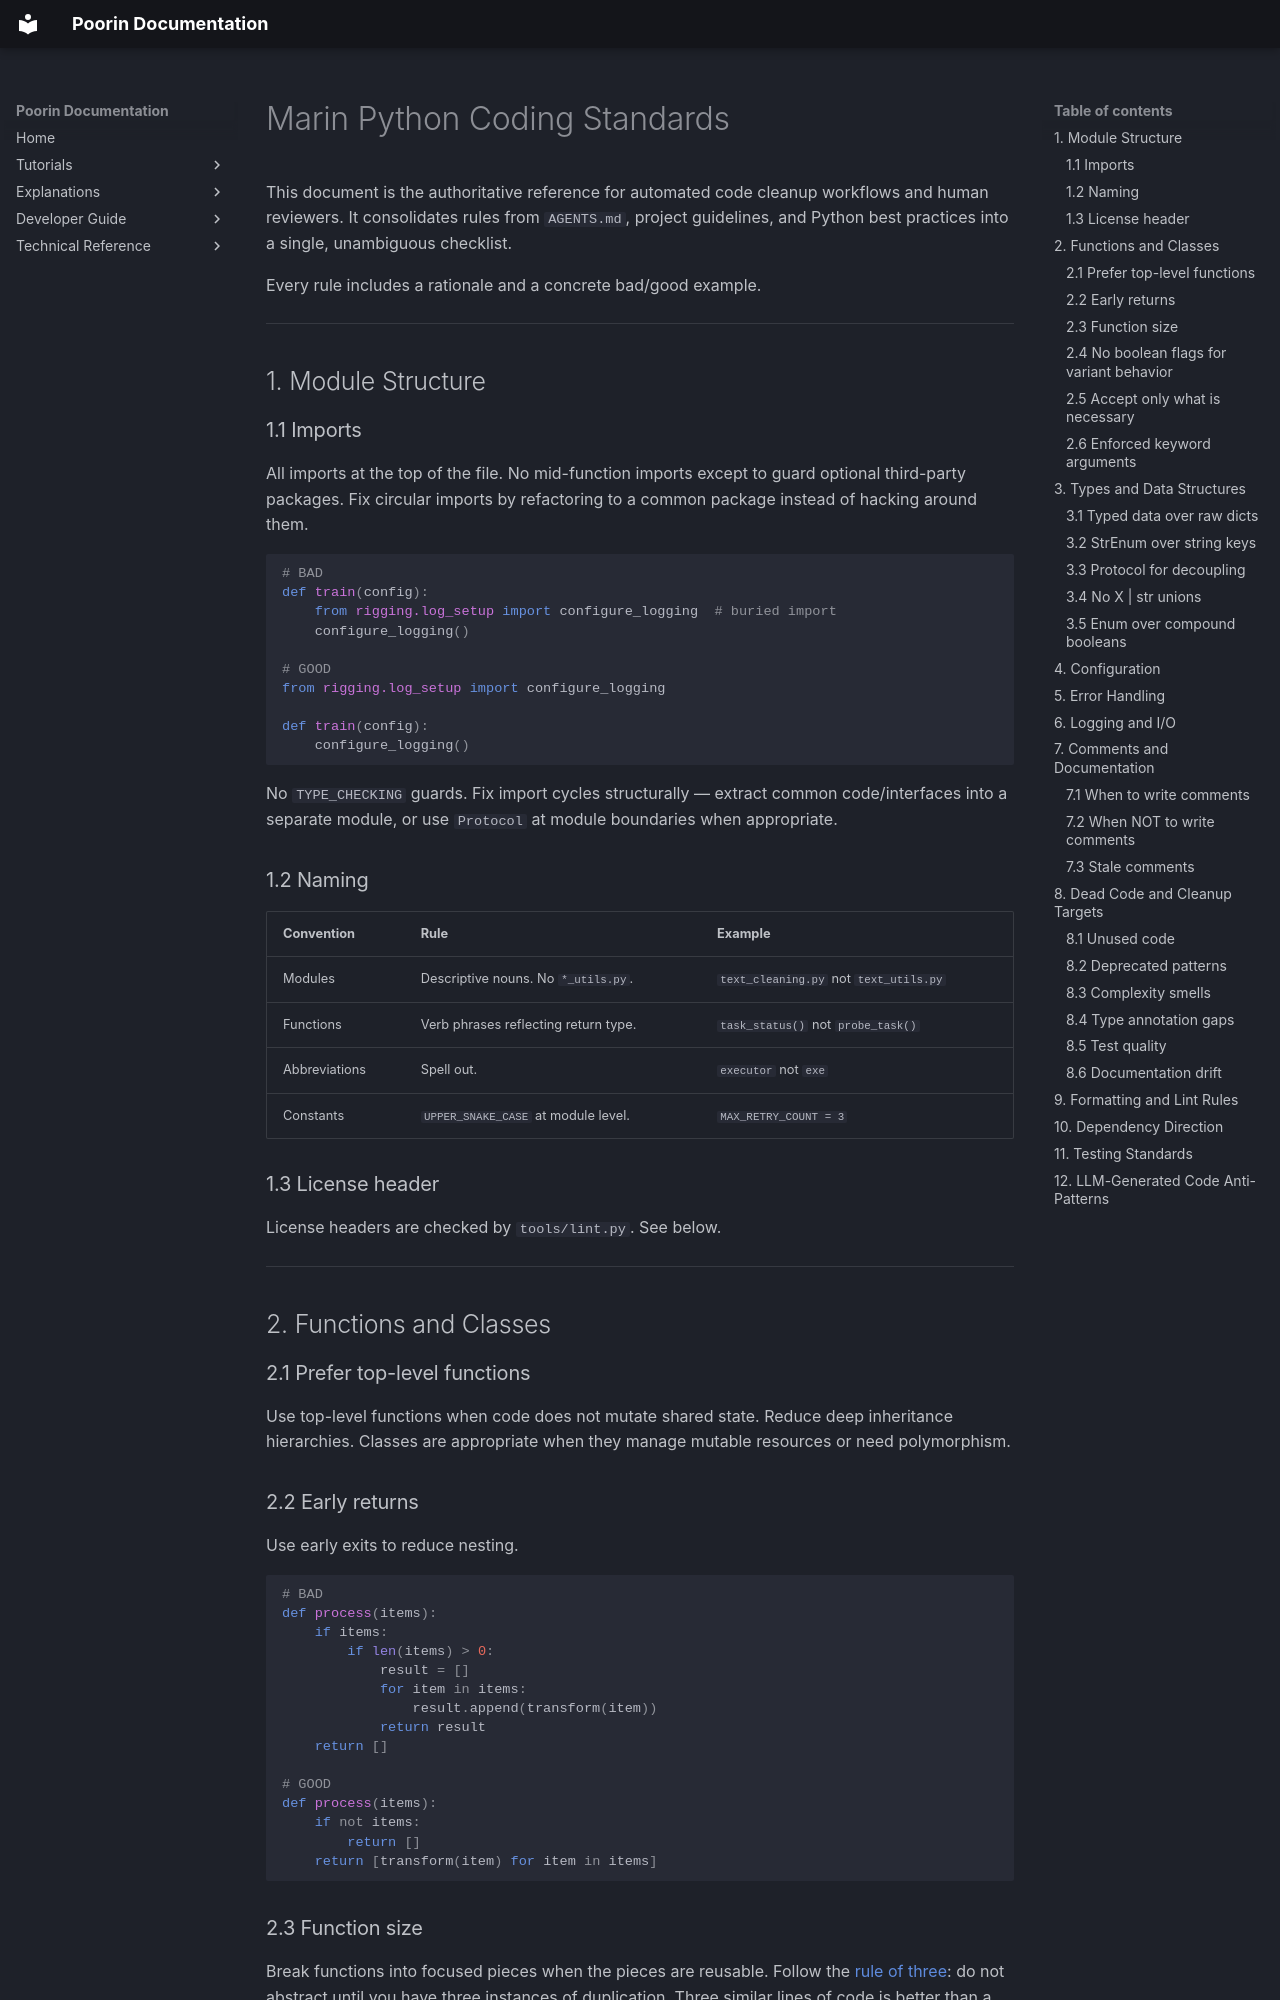

repository: jasgcode/Poorin · page: dev-guide/coding-standards/index.html · generator: mkdocs

# Marin Python Coding Standards

This document is the authoritative reference for automated code cleanup workflows
and human reviewers. It consolidates rules from `AGENTS.md`, project guidelines,
and Python best practices into a single, unambiguous checklist.

Every rule includes a rationale and a concrete bad/good example.

---

## 1. Module Structure

### 1.1 Imports

All imports at the top of the file. No mid-function imports
except to guard optional third-party packages. Fix circular imports
by refactoring to a common package instead of hacking around them.

```python
# BAD
def train(config):
    from rigging.log_setup import configure_logging  # buried import
    configure_logging()

# GOOD
from rigging.log_setup import configure_logging

def train(config):
    configure_logging()
```

No `TYPE_CHECKING` guards. Fix import cycles structurally — extract common
code/interfaces into a separate module, or use `Protocol` at module boundaries when appropriate.

### 1.2 Naming

| Convention | Rule | Example |
|---|---|---|
| Modules | Descriptive nouns. No `*_utils.py`. | `text_cleaning.py` not `text_utils.py` |
| Functions | Verb phrases reflecting return type. | `task_status()` not `probe_task()` |
| Abbreviations | Spell out. | `executor` not `exe` |
| Constants | `UPPER_SNAKE_CASE` at module level. | `MAX_RETRY_COUNT = 3` |

### 1.3 License header

License headers are checked by `tools/lint.py`. See below.

---

## 2. Functions and Classes

### 2.1 Prefer top-level functions

Use top-level functions when code does not mutate shared state. Reduce deep
inheritance hierarchies. Classes are appropriate when they manage mutable
resources or need polymorphism.

### 2.2 Early returns

Use early exits to reduce nesting.

```python
# BAD
def process(items):
    if items:
        if len(items) > 0:
            result = []
            for item in items:
                result.append(transform(item))
            return result
    return []

# GOOD
def process(items):
    if not items:
        return []
    return [transform(item) for item in items]
```

### 2.3 Function size

Break functions into focused pieces when the pieces are reusable. Follow the
[rule of three](https://en.wikipedia.org/wiki/Rule_of_three_(computer_programming)):
do not abstract until you have three instances of duplication. Three similar
lines of code is better than a premature abstraction.
